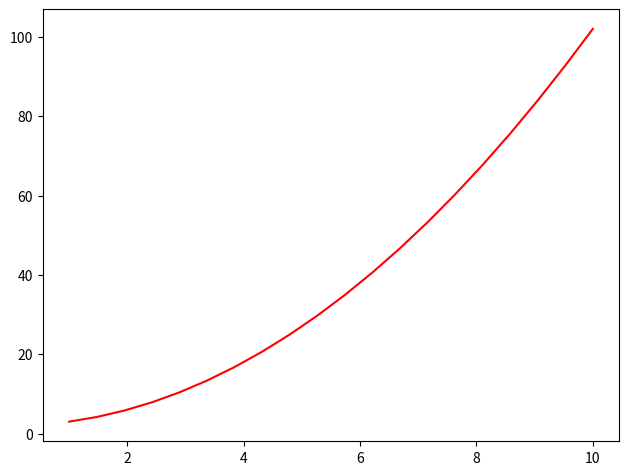

Python code for this plot:
from matplotlib import pyplot as plt
import numpy as np
x1 = np.linspace(1, 10, 20)
print(x1)
y1 = x1 * x1 + 2
fig = plt.figure()
axes = fig.add_axes([0.1, 0.1, 0.9, 0.9])
axes.plot(x1, y1, 'r')
plt.show()
'''
如何在独立的浮窗中显示Plot绘图
File->Settings->Tools->Python Scientific
取消掉Show plots in toolwindow选项
'''